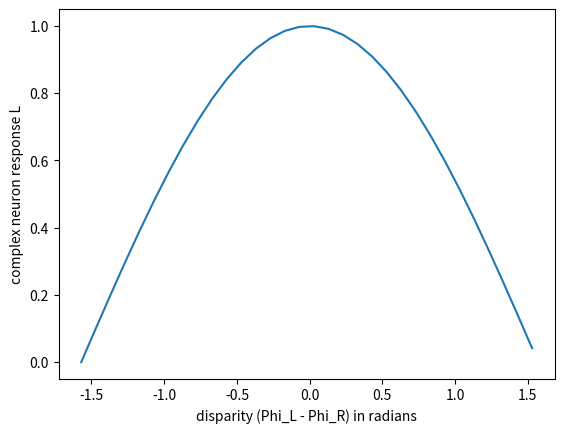

Here is the Python script that generated this plot:
import numpy as np
import matplotlib.pyplot as plt

'''
Ch 2, Ex. 13.
Grating with preferred spatial frequency (k = k),
and preferred orientation (Theta = theta = 0).
Left eye views grating with spatial phase (Phi=Phi_L).
Right eye views grating with spatial phase (Phi=Phi_R).
Simple neurons with preferred spatial phase (phi=0).

Linear response of simple cells:
L1 = A/2*(cos(Phi_L)+cos(Phi_R))
L2 = A/2*(sin(Phi_L)+sin(Phi_L))

Complex cell response: L1^2+L2^2
L1^2 + L2^2 = (A^2/2)*(cos(Phi_L)cos(Phi_R)+sin(Phi_L)sin(Phi_R))
 = (A^2/2) * cos(Phi_L - Phi_R)

which is tuned to the dispairty between spatial phases (Phi_L-Phi_R).
Implicated in depth detection in the visual cortex.

Plot response (L = L1^2+L2^2) as a function of disparity d.
'''

A = 1

d = np.arange(-1*np.pi/2, np.pi/2, .1)
L = np.cos(d)*A**2/2

plt.xlabel('disparity (Phi_L - Phi_R) in radians')
plt.ylabel('complex neuron response L')
plt.plot(d, np.cos(d))
plt.show()
